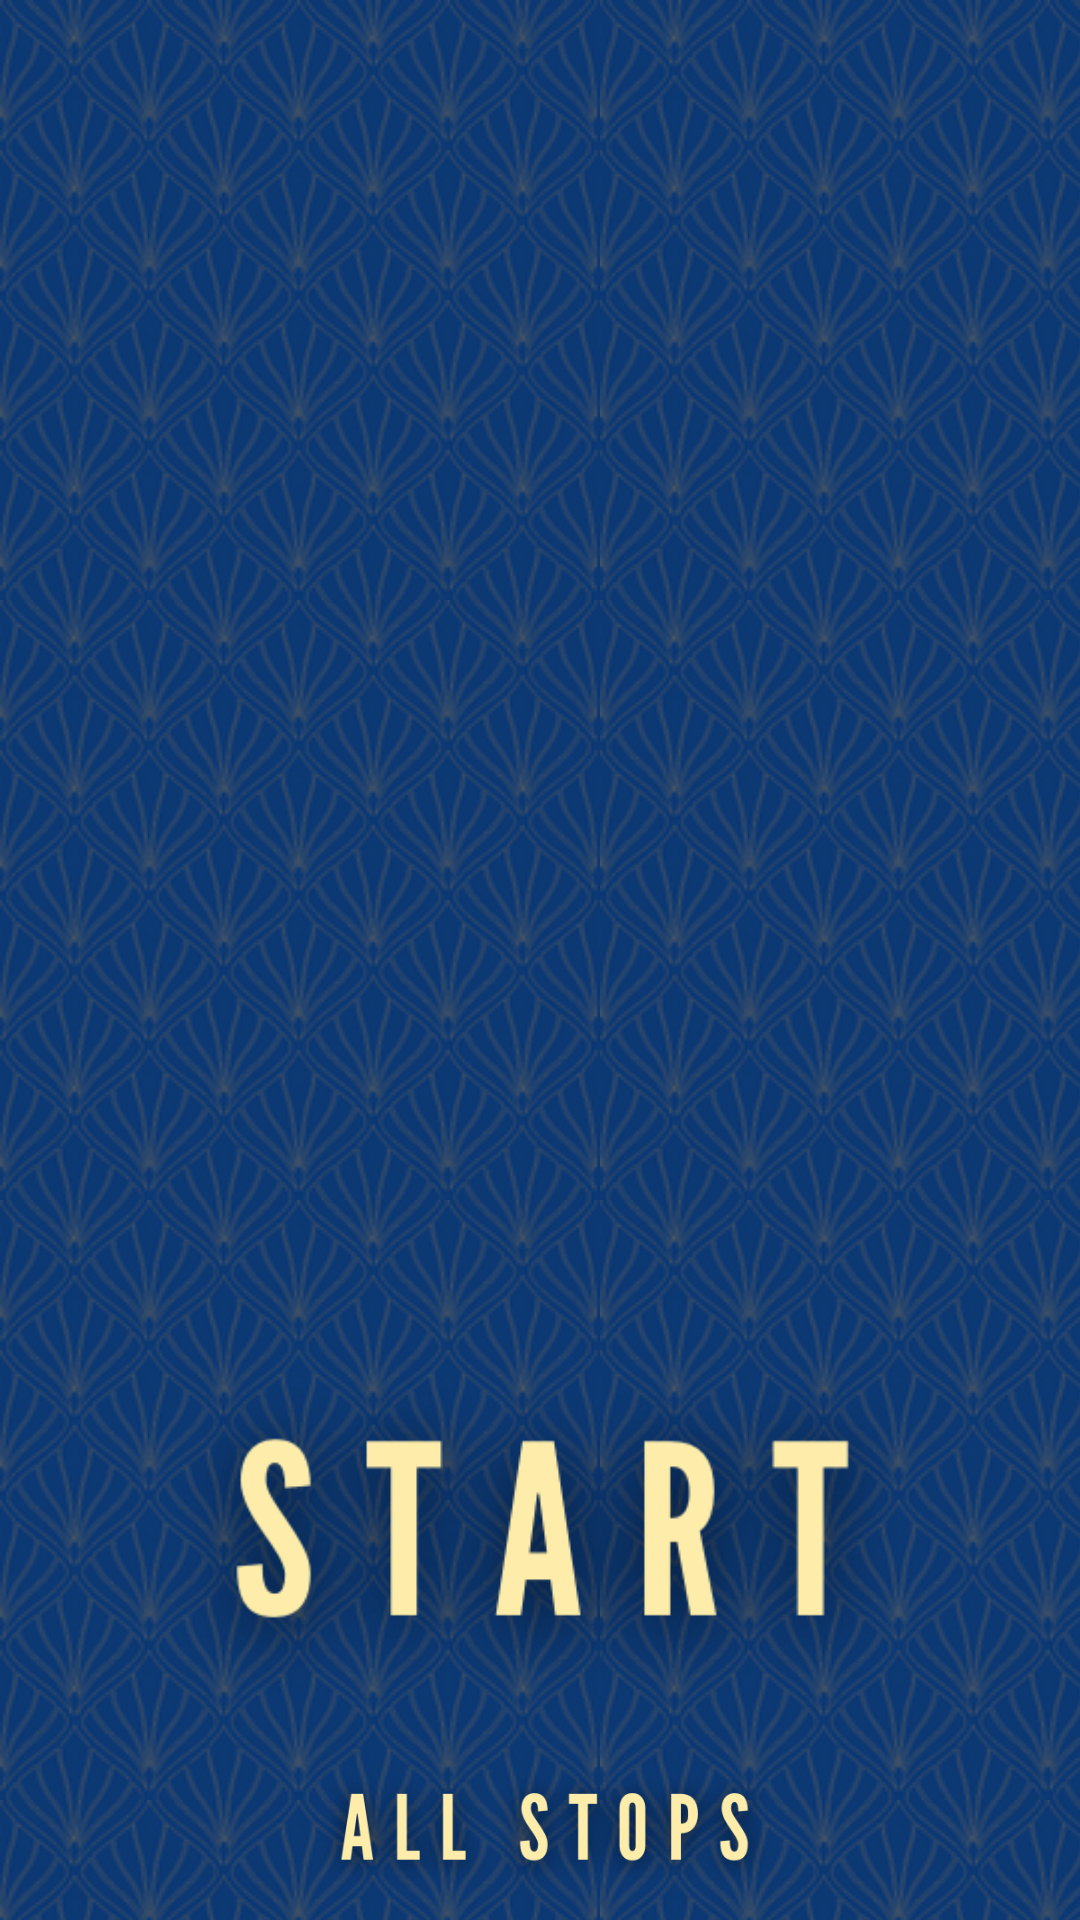

This screen was rendered from an Android layout file. Write that file and the resources it references.
<!-- AndroidManifest.xml: application theme Theme.MusicPlayerTest -->
<!-- res/layout/activity_main.xml -->
<?xml version="1.0" encoding="utf-8"?>
<androidx.constraintlayout.widget.ConstraintLayout xmlns:android="http://schemas.android.com/apk/res/android"
    xmlns:app="http://schemas.android.com/apk/res-auto"
    xmlns:tools="http://schemas.android.com/tools"
    android:layout_width="fill_parent"
    android:layout_height="fill_parent"
    android:background="@drawable/tilemain"
    >


    <ImageButton
        android:id="@+id/nextRoom"
        android:layout_width="333dp"
        android:layout_height="132dp"
        android:background="@drawable/start"
        app:layout_constraintBottom_toBottomOf="parent"
        app:layout_constraintEnd_toEndOf="parent"
        app:layout_constraintStart_toStartOf="parent"
        app:layout_constraintTop_toTopOf="parent"
        app:layout_constraintVertical_bias="0.879" />

    <ImageButton
        android:id="@+id/allRooms"
        android:layout_width="150dp"
        android:layout_height="60dp"
        android:background="@drawable/all"
        app:layout_constraintBottom_toBottomOf="parent"
        app:layout_constraintEnd_toEndOf="parent"
        app:layout_constraintHorizontal_bias="0.508"
        app:layout_constraintStart_toStartOf="parent"
        app:layout_constraintTop_toTopOf="parent"
        app:layout_constraintVertical_bias="1.0"
        style="?android:attr/borderlessButtonStyle" />

    <ImageView
        android:id="@+id/imageView"
        android:layout_width="357dp"
        android:layout_height="445dp"
        app:layout_constraintBottom_toTopOf="@+id/nextRoom"
        app:layout_constraintEnd_toEndOf="parent"
        app:layout_constraintStart_toStartOf="parent"
        app:layout_constraintTop_toTopOf="parent"
        app:layout_constraintVertical_bias="0.378"
        app:srcCompat="@drawable/evergreen" />


</androidx.constraintlayout.widget.ConstraintLayout>
<!-- resources referenced by this layout -->
<resources>
  <!-- drawable all: png bitmap (drawable-v24, 25663 bytes) -->
  <!-- drawable start: png bitmap (drawable-v24, 22159 bytes) -->
  <!-- drawable tilemain (drawable) -->
  <bitmap
      xmlns:android="http://schemas.android.com/apk/res/android"
      android:tileMode="repeat"
      android:src="@drawable/main"/>
  <style name="Theme.MusicPlayerTest" parent="Theme.MaterialComponents.DayNight.DarkActionBar">
          
          <item name="colorPrimary">@color/evergreen_blue</item>
          <item name="colorPrimaryVariant">@color/black</item>
          <item name="colorOnPrimary">@color/white</item>
          
          <item name="colorSecondary">@color/evergreen_yellow</item>
          <item name="colorSecondaryVariant">@color/white</item>
          <item name="colorOnSecondary">@color/black</item>
          
          <item name="android:statusBarColor" tools:targetApi="l">?attr/colorPrimaryVariant</item>
          
      </style>
  <!-- drawable main: png bitmap (drawable, 58463 bytes) -->
  <color name="evergreen_blue">#0d3974</color>
  <color name="black">#FF000000</color>
  <color name="white">#FFFFFFFF</color>
  <color name="evergreen_yellow">#cd9758</color>
</resources>
